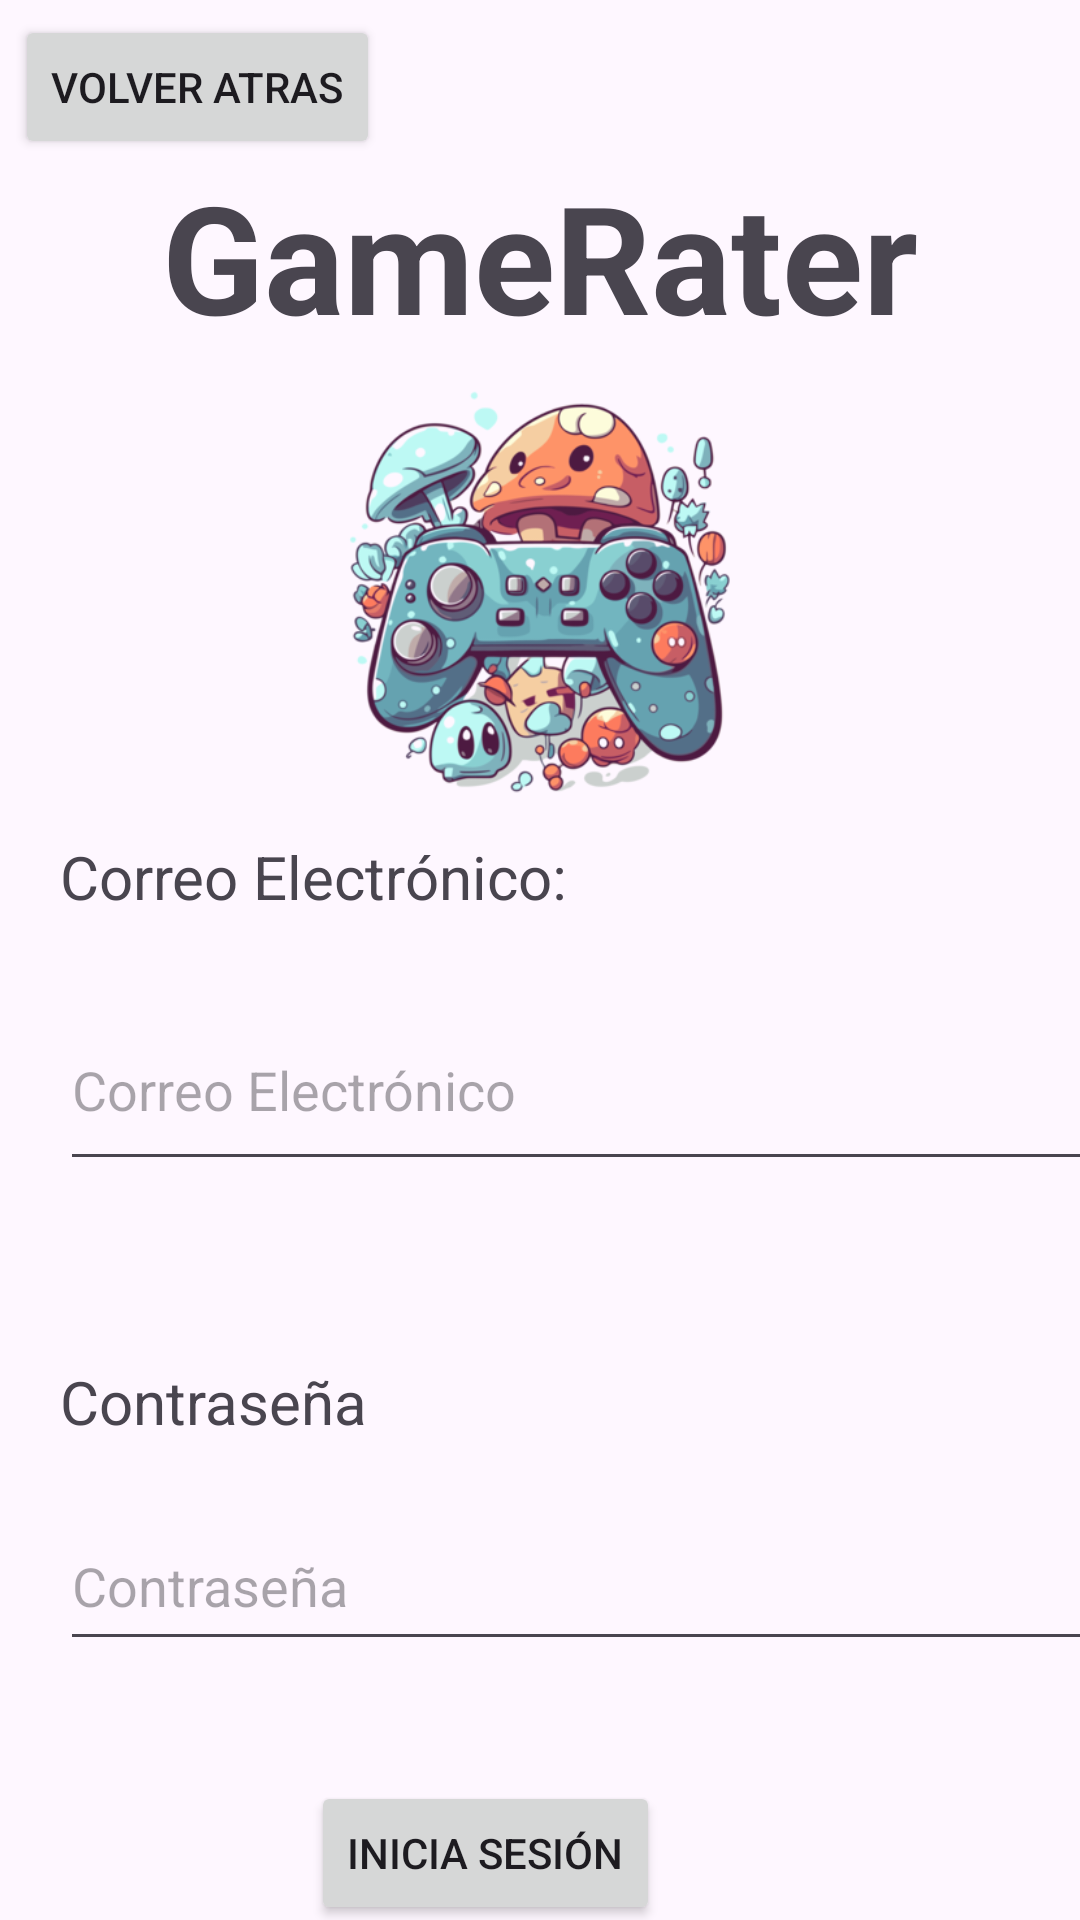

This screen was rendered from an Android layout file. Write that file and the resources it references.
<!-- AndroidManifest.xml: application theme Theme.GameRater -->
<!-- res/layout/activity_login.xml -->
<?xml version="1.0" encoding="utf-8"?>
<androidx.constraintlayout.widget.ConstraintLayout xmlns:android="http://schemas.android.com/apk/res/android"
    xmlns:app="http://schemas.android.com/apk/res-auto"
    xmlns:tools="http://schemas.android.com/tools"
    android:layout_width="match_parent"
    android:layout_height="match_parent"
    tools:context=".LoginActivity">

    <TextView
        android:id="@+id/textView"
        android:layout_width="wrap_content"
        android:layout_height="wrap_content"
        android:layout_marginTop="52dp"
        android:text="GameRater"
        android:textSize="50sp"
        android:textStyle="bold"
        app:layout_constraintEnd_toEndOf="parent"
        app:layout_constraintStart_toStartOf="parent"
        app:layout_constraintTop_toTopOf="parent" />

    <androidx.constraintlayout.widget.Guideline
        android:id="@+id/guideline3"
        android:layout_width="wrap_content"
        android:layout_height="wrap_content"
        android:orientation="vertical"
        app:layout_constraintGuide_begin="20dp" />

    <androidx.constraintlayout.widget.Guideline
        android:id="@+id/guideline4"
        android:layout_width="wrap_content"
        android:layout_height="wrap_content"
        android:orientation="vertical"
        app:layout_constraintGuide_begin="395dp" />

    <EditText
        android:id="@+id/email"
        android:layout_width="377dp"
        android:layout_height="64dp"
        android:layout_marginStart="20dp"
        android:layout_marginTop="24dp"
        android:ems="10"
        android:hint="Correo Electrónico"
        android:inputType="text"
        app:layout_constraintStart_toStartOf="parent"
        app:layout_constraintTop_toBottomOf="@+id/textView6" />

    <TextView
        android:id="@+id/textView6"
        android:layout_width="wrap_content"
        android:layout_height="wrap_content"
        android:layout_marginStart="20dp"
        android:layout_marginTop="160dp"
        android:text="Correo Electrónico:"
        android:textSize="20sp"
        app:layout_constraintStart_toStartOf="parent"
        app:layout_constraintTop_toBottomOf="@+id/textView" />

    <EditText
        android:id="@+id/password"
        android:layout_width="373dp"
        android:layout_height="53dp"
        android:layout_marginStart="20dp"
        android:layout_marginTop="20dp"
        android:ems="10"
        android:hint="Contraseña"
        android:inputType="textPassword"
        app:layout_constraintStart_toStartOf="parent"
        app:layout_constraintTop_toBottomOf="@+id/textView7" />

    <TextView
        android:id="@+id/textView7"
        android:layout_width="wrap_content"
        android:layout_height="wrap_content"
        android:layout_marginStart="20dp"
        android:layout_marginTop="60dp"
        android:text="Contraseña"
        android:textSize="20sp"
        app:layout_constraintStart_toStartOf="parent"
        app:layout_constraintTop_toBottomOf="@+id/email" />

    <Button
        android:id="@+id/next"
        android:layout_width="wrap_content"
        android:layout_height="wrap_content"
        android:layout_marginTop="40dp"
        android:layout_marginEnd="140dp"
        android:text="Inicia Sesión"
        app:layout_constraintEnd_toEndOf="parent"
        app:layout_constraintTop_toBottomOf="@+id/password" />

    <CheckBox
        android:id="@+id/terminos"
        android:layout_width="354dp"
        android:layout_height="48dp"
        android:layout_marginStart="20dp"
        android:layout_marginTop="4dp"
        android:text="Al continuar, aceptas los Términos y condiciones de uso."
        android:textSize="12sp"
        app:layout_constraintStart_toStartOf="parent"
        app:layout_constraintTop_toBottomOf="@+id/next" />

    <Button
        android:id="@+id/back"
        android:layout_width="wrap_content"
        android:layout_height="wrap_content"
        android:layout_marginStart="5dp"
        android:layout_marginTop="5dp"
        android:text="Volver atras"
        app:layout_constraintStart_toStartOf="parent"
        app:layout_constraintTop_toTopOf="parent" />

    <ImageView
        android:id="@+id/imageView"
        android:layout_width="252dp"
        android:layout_height="156dp"
        app:layout_constraintBottom_toTopOf="@+id/textView6"
        app:layout_constraintEnd_toEndOf="parent"
        app:layout_constraintStart_toStartOf="parent"
        app:layout_constraintTop_toBottomOf="@+id/textView"
        app:srcCompat="@drawable/mandokawaii" />

</androidx.constraintlayout.widget.ConstraintLayout>
<!-- resources referenced by this layout -->
<resources>
  <!-- drawable mandokawaii: png bitmap (drawable, 120502 bytes) -->
  <style name="Theme.GameRater" parent="Base.Theme.GameRater" />
  <style name="Base.Theme.GameRater" parent="Theme.Material3.DayNight.NoActionBar">
          
          
      </style>
</resources>
